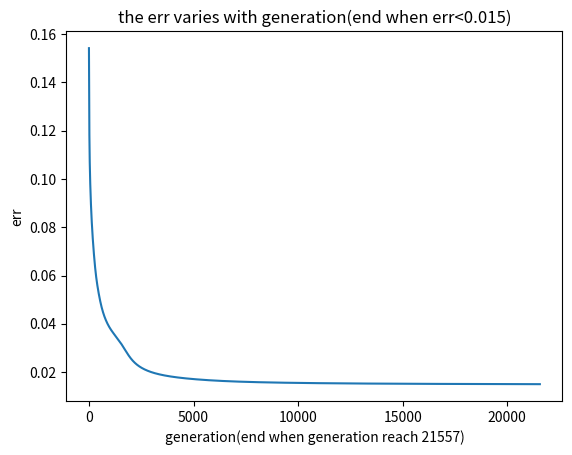

Here is the Python script that generated this plot:
'''
    瓜数据集中一个西瓜属性有：色泽、根蒂、敲声、纹理、脐部和触感。
    对于色泽，有：青绿、乌黑、浅白，分别记为：1，0，-1。
    对于根蒂，有：蜷缩、稍蜷、硬挺，分别记为：-1，0，1。
    对于敲声，有：浊响、沉闷、清脆，分别记为：1，0，-1。
    对于纹理，有：清晰、稍糊、模糊，分别记为：1，0，-1。
    对于脐部，有：凹陷、稍凹、平坦，分别记为：1,0，-1。
    对于触感，有：硬滑、软粘，分别记为：1，-1。
    对于结果，有：好瓜记为1，坏瓜记为0。
'''

'''
对于使用的神经网络结构，设计为三层神经网络：输入层input、隐层hidden、输出层output。
输入层有七个神经元，为六个属性和一个偏置值（取1）；
隐层有五个神经元，为四个第一层的输出值和一个偏置值（取1）；
输出层有一个神经元
'''
import numpy as np
import matplotlib.pyplot as plt

data = [1,-1,1,1,1,0,1,
0,-1,0,1,1,0,1,
0,-1,1,1,1,0,1,
1,-1,0,1,1,0,1,
1,-1,1,1,1,0,1,
1,0,1,1,0,-1,1,
0,0,1,1,0,-1,1,
0,0,1,0,0,0,1,
0,0,0,1,0,0,1,
1,1,-1,0,-1,-1,1,
-1,1,-1,-1,-1,0,1,
-1,-1,1,-1,-1,-1,1,
1,0,1,0,1,0,1,
-1,0,0,0,1,0,1,
0,0,1,1,0,-1,1,
-1,-1,1,-1,-1,0,1,
0,-1,0,0,0,0,1]

data_set = np.array(data).reshape(17,7)# X输入值
results = [1,1,1,1,1,1,1,1,0,0,0,0,0,0,0,0,0]
y = np.array(results).reshape(17,1)#y输入值 y^

w1_v_ih=[]#v_ih
w2_w_hj=[]#w_hj

np.random.seed(1)#设定随机种子数

#随机产生输入层到隐层的权值
for i in range(7):#7x4
    for j in range(1,5):
        w=np.random.randn()
        w1_v_ih.append(w)

#随机产生隐层到输出层的权值
for d in range(1,6): #5x1
    w=np.random.randn()
    w2_w_hj.append(w)
    
#将权重转换成矩阵
w_IH=np.array(w1_v_ih).reshape(7,4)#IN-Hidden
w_HO=np.array(w2_w_hj).reshape(5,1)#Hidden-Out

a2=[]#迭代次数
b2=[]#损失函数
i=0
#取学习率为0.2
learning_rate=0.2


while True:
    #前向传播
    alpha=np.dot(data_set,w_IH)#x乘以权重w,得到隐层的输入值
    b=1/(1+np.exp(-alpha))#sigmoid 函数 隐层激活函数
    b1=np.c_[b,np.ones(17)]
    '''
        np.c_ 用于连接两个矩阵
        x_1 = 
            [[1 2 3]
            [4 5 6]]
        x_2 = 
            [[3 2 1]
            [8 9 6]]
        
        x_new = np.c_[x_1,x_2]
        x_new = 
            [[1 2 3 3 2 1]
            [4 5 6 8 9 6]]

        np.ones(17) 返回全是1的np.array()数组

    '''
    beta=np.dot(b1,w_HO)#得到输出层的输入层
    y_j = 1/(1 + np.exp(-beta))#sigmoid 函数 输出层激活函数,y_j为最终输出
    # print(y_j)
    #计算误差
    err=(np.dot(np.transpose(y-y_j),(y-y_j))/(17*2))#np.transpose()为转置
    print(err)
    i+=1#记录迭代次数
    a2.append(i)#写入列表count
    b2.append(float(err))#记录代价函数
    

    #更新权重退出条件,误差<0.015
    if err<0.015:
        break
    
    #如果误差不满足条件,则反向传播更新权重
    else:
        w_IH += learning_rate*np.dot(np.transpose(data_set),(np.dot(((y-y_j)*(y_j*(1-y_j))),(np.transpose(np.delete(w_HO,4,axis=0))))*(b*(1-b))))#更新输入层到隐层权重
        w_HO += np.array(learning_rate/17*(((y-y_j)*(y_j*(1-y_j))*(b1)).sum(axis=0))).reshape(5,1)#更新隐层到输出层权重
        '''
            y=np.array([[4,8],[5,6]])
            c=y.sum(axis=0)
            [ 9 14]
            c=y.sum(axis=1)
            [12 11]
        '''
	

print(w_IH)
print(w_HO)
print(y_j)

fig = plt.figure()
ax=fig.add_subplot(1,1,1)
plt.xlabel("generation(end when generation reach " + str(i) + ")")
plt.ylabel("err")
plt.plot(a2,b2)
plt.title("the err varies with generation(end when err<0.015)")
plt.show()


data_1 = []
for i in range(0,17):
	for j in range(i*7,(i+1)*7):
		data_1.append(data[j])
	data_set1 = np.array(data_1).reshape(1,7)
	z1 = np.dot(data_set1,w_IH)
	f1 = 1/(1 + np.exp(-z1))
	f = np.c_[f1,np.ones(1)]
	z2 = np.dot(f,w_HO)
	o = 1/(1 + np.exp(-z2))
    
	print(data_set1)
	if o <= 0.5:
		print("the predicted value is " + str(float(o)),"\n","This is a bad watermelon")
	else:
		print("the pridicted value is "+str(float(o)),"\n","This is a good watermelon")
	data_1 = []
	print()

	